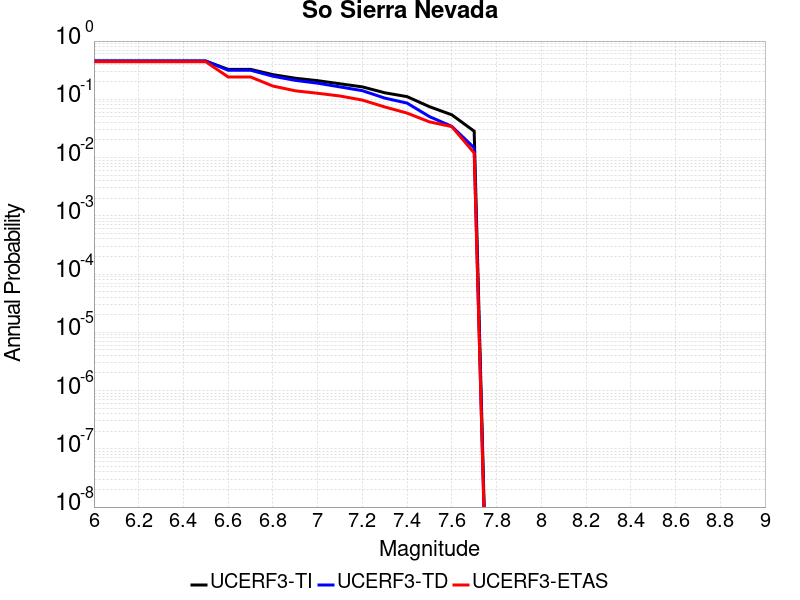

Source data for this figure (header and first rows):
Magnitude, UCERF3-TI Prob, UCERF3-TD Prob, UCERF3-ETAS Prob
6.0, 0.4526, 0.4545, 0.441
6.1, 0.4526, 0.4545, 0.441
6.2, 0.4526, 0.4545, 0.441
6.3, 0.4526, 0.4545, 0.441
6.4, 0.4526, 0.4545, 0.441
6.5, 0.4526, 0.4545, 0.441
6.6, 0.3269, 0.3161, 0.242
6.7, 0.3269, 0.3161, 0.242
6.8, 0.2651, 0.2491, 0.169
6.9, 0.2301, 0.2116, 0.14
7.0, 0.209, 0.1891, 0.127
7.1, 0.1846, 0.1632, 0.114
7.2, 0.1634, 0.1408, 0.097
7.3, 0.1296, 0.1049, 0.074
7.4, 0.1111, 0.08614, 0.058
7.5, 0.07477, 0.05048, 0.041
7.6, 0.0542, 0.03432, 0.034
7.7, 0.02834, 0.01468, 0.012
